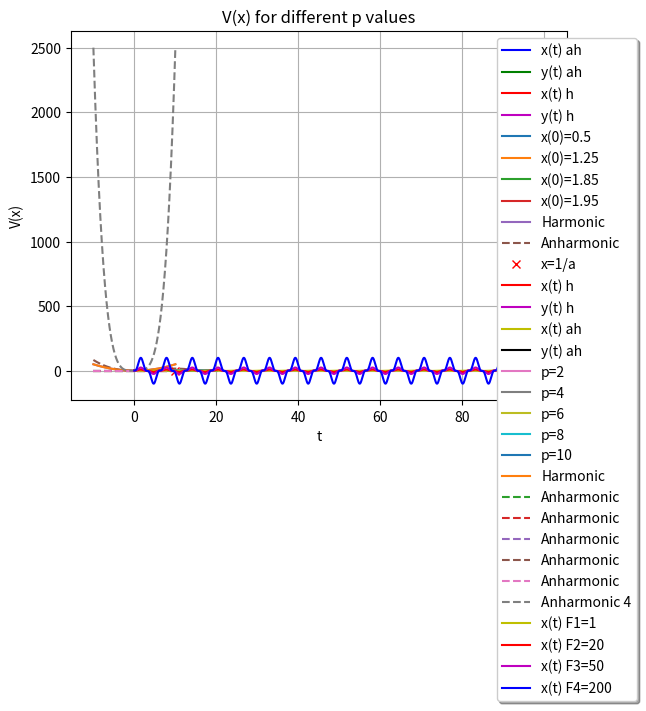

Source code (Python):
import numpy as np
import matplotlib.pyplot as plt
from scipy.integrate import odeint

#Example code for Model 1 --------------------------------------

# Model1 defines the Equations Of Motion (hereafter: EoM) for a potential V(x) = (1/2)kx^2(1-(2/3)ax). For such a potential
# and no external forces (F_ext(x,t)=0), the EoM is given by Newton's second law (remember F_k(x) = -dV/dx)

# EoM  :  mx''= -kx(1-ax)
# When ax<<1  : Harmonic Motion
# When x⟶1/a : Anharmonic Motion


t = np.linspace(0, 20, 201)  # Time

m = 1  # keeping k=m=1 for simplicity
k = 1
a1 = 0.5
a2 = 0.0001


# To solve the EoM, we need to convert the EoM to a system of first order Diffrential Equations, i.e. introduce y=x'
def model1(z, t, m, k, a):
    # z: contains the initial conditions [x(0), x'(0)]
    # t: the time coordinate
    # m, k : mass and spring constant respectively
    # a : perturbation parameter that introduces non-linearity

    x, y = z
    dzdt = [y, -(k / m) * x * (1 - a * x)]  # System of first order differential equations [y, y'] Where y=x'
    return dzdt

y0 = [1.8, 0]  # Initial conditions [x(0), x'(0)]

# Solves the system by integrating y(t) and y'(t) to obtain x(t) and x'(t) (since y(t)=x'(t)).
# Documentation: https://docs.scipy.org/doc/scipy/reference/generated/scipy.integrate.odeint.html -> check the bottom of this
# page for an example

#code for q1.1
sol_ah = odeint(model1, y0, t, args=(m, k, a1))
sol_h = odeint(model1, y0, t, args=(m, k, a2))

plt.plot(t, sol_ah[:, 0], 'b', label='x(t) ah')
plt.plot(t, sol_ah[:, 1], 'g', label="y(t) ah")
plt.plot(t, sol_h[:, 0], 'r', label='x(t) h')
plt.plot(t, sol_h[:, 1], 'm', label="y(t) h")
plt.legend(loc='upper center', bbox_to_anchor=(1, 1),  shadow=True, ncol=1)
plt.xlabel('t')
plt.grid()
plt.show()


Amplitudes = [0.5,1.25,1.85,1.95]   #Different Initial conditions for x(0)

x = np.zeros((len(t),len(Amplitudes)))   #Create arrays to store results for x(t) & x'(t) for all the different amplitudes
xdot = np.zeros((len(t),len(Amplitudes)))



#code for q1.2
for i in range(len(Amplitudes)):                     #Solves EoM for all the different amplitudes
    y1=[Amplitudes[i],0]                             # initial conditions [x(0), x'(0)]
    sol_ah_amp = odeint(model1, y1, t, args=(m,k,a1))
    x[:,i] = sol_ah_amp[:,0]
    xdot[:,i] = sol_ah_amp[:,1]

for i in range(len(Amplitudes)):
    plt.plot(t, x[:, i], label='x(0)={}'.format(Amplitudes[i]))
    plt.xlabel('time')
    plt.ylabel('x(t)')
plt.legend(loc='upper center', bbox_to_anchor=(1, 1),  shadow=True, ncol=1)
plt.xlabel('t')
plt.grid()
plt.show()


#code for q1.3
# plots the potentials for harmonic motion, V(x) = (1/2)kx^2, and anharmonic motion V(x) = (1/2)kx^2(1-(2/3)ax) for a=0.1

a3 = 0.1

X = np.linspace(-10, 10, 500)
X1 = np.linspace(-10, 16, 1500)

harmonicPotential = (1 / 2) * k * X ** 2
AnharmonicPotential = ((1 / 2) * k * X1 ** 2) * (1 - (2 / 3) * a3 * X1)

plt.plot(X, harmonicPotential, label='Harmonic')
plt.plot(X1, AnharmonicPotential, label='Anharmonic', ls='--')
plt.plot(1 / a3, 0, 'rx', label='x=1/a')
plt.legend(loc='upper center', bbox_to_anchor=(1.35, 1), shadow=True, ncol=1)
plt.title("V(x) for a=0.1")
plt.xlabel("x")
plt.ylabel("V(x)")
plt.grid()
plt.show()

#code for q1.4

#Model 2 has a different EoM due to the change in potential
#V(x)=(1/p)*k*x**p
#EoM: x''=-(k/m)*x**(p-1)
#p=2n
#Apparently only p=2 produces harmonic motion, crazy
#We're keeping the values for m, k, and we'll stay with the same t-range


p1=2
p2=4
def model2(r, t, m, k, p):
    #r: contains the initial conditions [x(0), x'(0)]
    #t: time, obviously
    #m
    #k
    #p: power, has to be even
    x, y = r
    drdt = [y, -(k/m)*x**(p-1)] #y=x'
    return drdt

y0=[1.5, 0] #initial conditions [x(0), x'(0)]

solm2_h=odeint(model2, y0, t, args=(m,k,p1))
solm2_ah=odeint(model2, y0, t, args=(m,k,p2))

plt.plot(t, solm2_h[:, 0], 'r', label='x(t) h')
plt.plot(t, solm2_h[:, 1], 'm', label="y(t) h")

plt.plot(t, solm2_ah[:, 0], 'y', label='x(t) ah')
plt.plot(t, solm2_ah[:, 1], 'k', label="y(t) ah")
plt.legend(loc='upper center', bbox_to_anchor=(1, 1),  shadow=True, ncol=1)
plt.xlabel('t')
plt.grid()
plt.show()

p=[2,4,6,8,10]

x1 = np.zeros((len(t),len(p)))   #Create arrays to store results for x(t) & x'(t) for all the different amplitudes
x1dot = np.zeros((len(t),len(p)))

for i in range(len(p)):
    solm2_p = odeint(model2, y0, t, args=(m, k, p[i]))
    x1[:, i] = solm2_p[:, 0]
    x1dot[:, i] = solm2_p[:, 1]

for i in range(len(p)):
    plt.plot(t, x1[:, i], label='p={}'.format(p[i]))
    plt.xlabel('time')
    plt.ylabel('x(t)')
plt.legend(loc='upper center', bbox_to_anchor=(1, 1),  shadow=True, ncol=1)
plt.xlabel('t')
plt.grid()
plt.show()


X2 = np.linspace(-10, 10, 500)

harmonicPotential1 = (1/2)*k*X2**2
anharmonicPotential1 = np.zeros((len(t),len(X2))) #maybe this should be 3d?

for i in range(len(p)):
     np.append(anharmonicPotential1[i], (1 / p[i]) * k * X2 ** p[i])

plt.plot(X2, harmonicPotential1, label='Harmonic')

for i in range(len(p)):
    plt.plot(X2, anharmonicPotential1[i], label='Anharmonic', ls='--')
plt.plot(X2, (1 / 4 * k * X2 ** 4), label='Anharmonic 4', ls='--')
plt.legend(loc='upper center', bbox_to_anchor=(1.35, 1), shadow=True, ncol=1)
plt.title("V(x) for different p values")
plt.xlabel("x")
plt.ylabel("V(x)")
plt.grid()
plt.show()

#code for q2.1

#we now add an external force, F_0*np.sin(o*t)
#new EoM: x''=(F_0/m)*np.sin(o*t)-(k/m)*x**(p-1)
#we keep p=2
#we keep the same m, k and t

o = 3 #we set omega as 1 for the first part of the exercise for simplicity
t = np.linspace(0, 100, 200001)
def model3(u, t, m, k, p, o, F_0):
    x, y = u
    dzdt = [y, (F_0/m)*np.sin(o*t)-(k/m)*x**(p-1)]  # System of first order differential equations [y, y'] Where y=x'
    return dzdt

y0 = [1.5, 0]

F1 = 1
F2 = 20
F3 = 50
F4 = 200

solm3_F1 = odeint(model3, y0, t, args=(m, k, p1, o, F1))
solm3_F2 = odeint(model3, y0, t, args=(m, k, p1, o, F2))
solm3_F3 = odeint(model3, y0, t, args=(m, k, p1, o, F3))
solm3_F4 = odeint(model3, y0, t, args=(m, k, p1, o, F4))

plt.plot(t, solm3_F1[:, 0], 'y', label='x(t) F1=1')
plt.plot(t, solm3_F2[:, 0], 'r', label='x(t) F2=20')
plt.plot(t, solm3_F3[:, 0], 'm', label='x(t) F3=50')
plt.plot(t, solm3_F4[:, 0], 'b', label='x(t) F4=200')
plt.legend(loc='upper center', bbox_to_anchor=(1, 1),  shadow=True, ncol=1)
plt.xlabel('t')
plt.grid()
plt.show()


